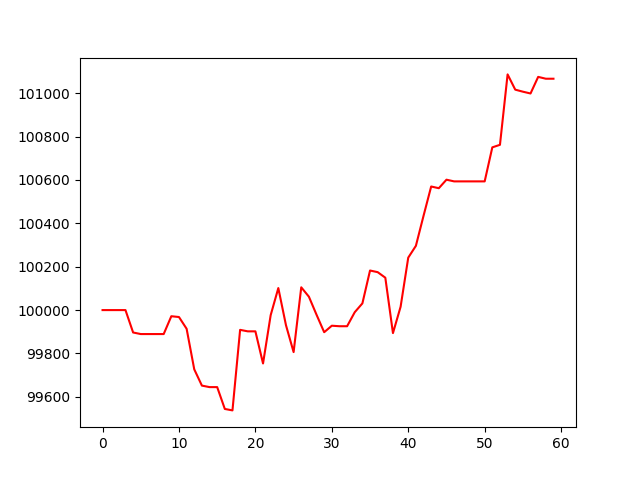

Values plotted in this chart, from the file beside it:
, 0
0, 100000
1, 100000
2, 100000
3, 100000
4, 99897
5, 99889
6, 99889
7, 99889
8, 99889
9, 99972
10, 99968
11, 99914
12, 99727
13, 99652
14, 99645
15, 99645
16, 99544
17, 99537
18, 99909
19, 99902
20, 99902
21, 99754
22, 99977
23, 100102
24, 99930
25, 99806
26, 100105
27, 100062
28, 99979
29, 99898
30, 99928
31, 99926
32, 99926
33, 99990
34, 100031
35, 100183
36, 100175
37, 100149
38, 99894
39, 100015
40, 100242
41, 100296
42, 100435
43, 100570
44, 100562
45, 100601
46, 100594
47, 100594
48, 100594
49, 100594
50, 100594
51, 100751
52, 100762
53, 101087
54, 101017
55, 101007
56, 100999
57, 101076
58, 101067
59, 101067
